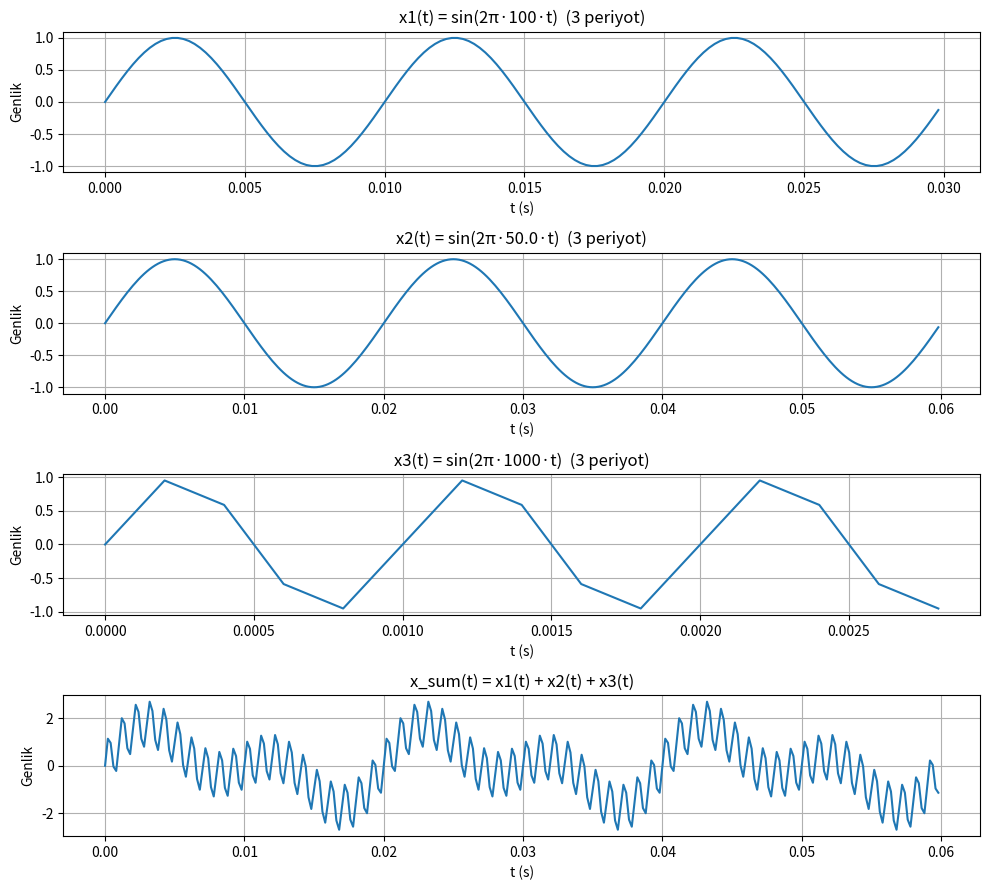

Source code (Python):
import numpy as np
import matplotlib.pyplot as plt

# ====== 1) f0 hesabı (örnek) ======
f0 = 100  # kendi grubuna göre değiştir

# ====== 2) frekanslar ======
f1 = f0
f2 = f0 / 2
f3 = 10 * f0

# ====== 3) örnekleme frekansı (Nyquist üstü) ======
# f_max = f3 = 10*f0  => Nyquist: fs >= 2*f3 = 20*f0
# Daha güvenli seçim:
fs = 50 * f0

def make_signal(f, fs):
    """f frekanslı sinyal için 3 periyotluk zaman vektörü ve sinüs üretir."""
    T = 1 / f
    t = np.arange(0, 3*T, 1/fs)
    x = np.sin(2*np.pi*f*t)
    return t, x

# ====== 4) sinyaller ======
t1, x1 = make_signal(f1, fs)
t2, x2 = make_signal(f2, fs)
t3, x3 = make_signal(f3, fs)

# Toplamı çizmek için ortak bir zaman seçelim:
# En uzun pencere f2'de (en düşük frekans), o yüzden t_sum = t2 seçmek mantıklı.
# Ancak x1 ve x3'ü t2 üzerinde yeniden üretmeliyiz:
t_sum = t2
x1_sum = np.sin(2*np.pi*f1*t_sum)
x2_sum = np.sin(2*np.pi*f2*t_sum)
x3_sum = np.sin(2*np.pi*f3*t_sum)
x_sum = x1_sum + x2_sum + x3_sum

# ====== 5) grafikler ======
plt.figure(figsize=(10, 9))

plt.subplot(4, 1, 1)
plt.plot(t1, x1)
plt.title(f"x1(t) = sin(2π·{f1}·t)  (3 periyot)")
plt.xlabel("t (s)")
plt.ylabel("Genlik")
plt.grid(True)

plt.subplot(4, 1, 2)
plt.plot(t2, x2)
plt.title(f"x2(t) = sin(2π·{f2}·t)  (3 periyot)")
plt.xlabel("t (s)")
plt.ylabel("Genlik")
plt.grid(True)

plt.subplot(4, 1, 3)
plt.plot(t3, x3)
plt.title(f"x3(t) = sin(2π·{f3}·t)  (3 periyot)")
plt.xlabel("t (s)")
plt.ylabel("Genlik")
plt.grid(True)

plt.subplot(4, 1, 4)
plt.plot(t_sum, x_sum)
plt.title("x_sum(t) = x1(t) + x2(t) + x3(t)")
plt.xlabel("t (s)")
plt.ylabel("Genlik")
plt.grid(True)

plt.tight_layout()
plt.show()